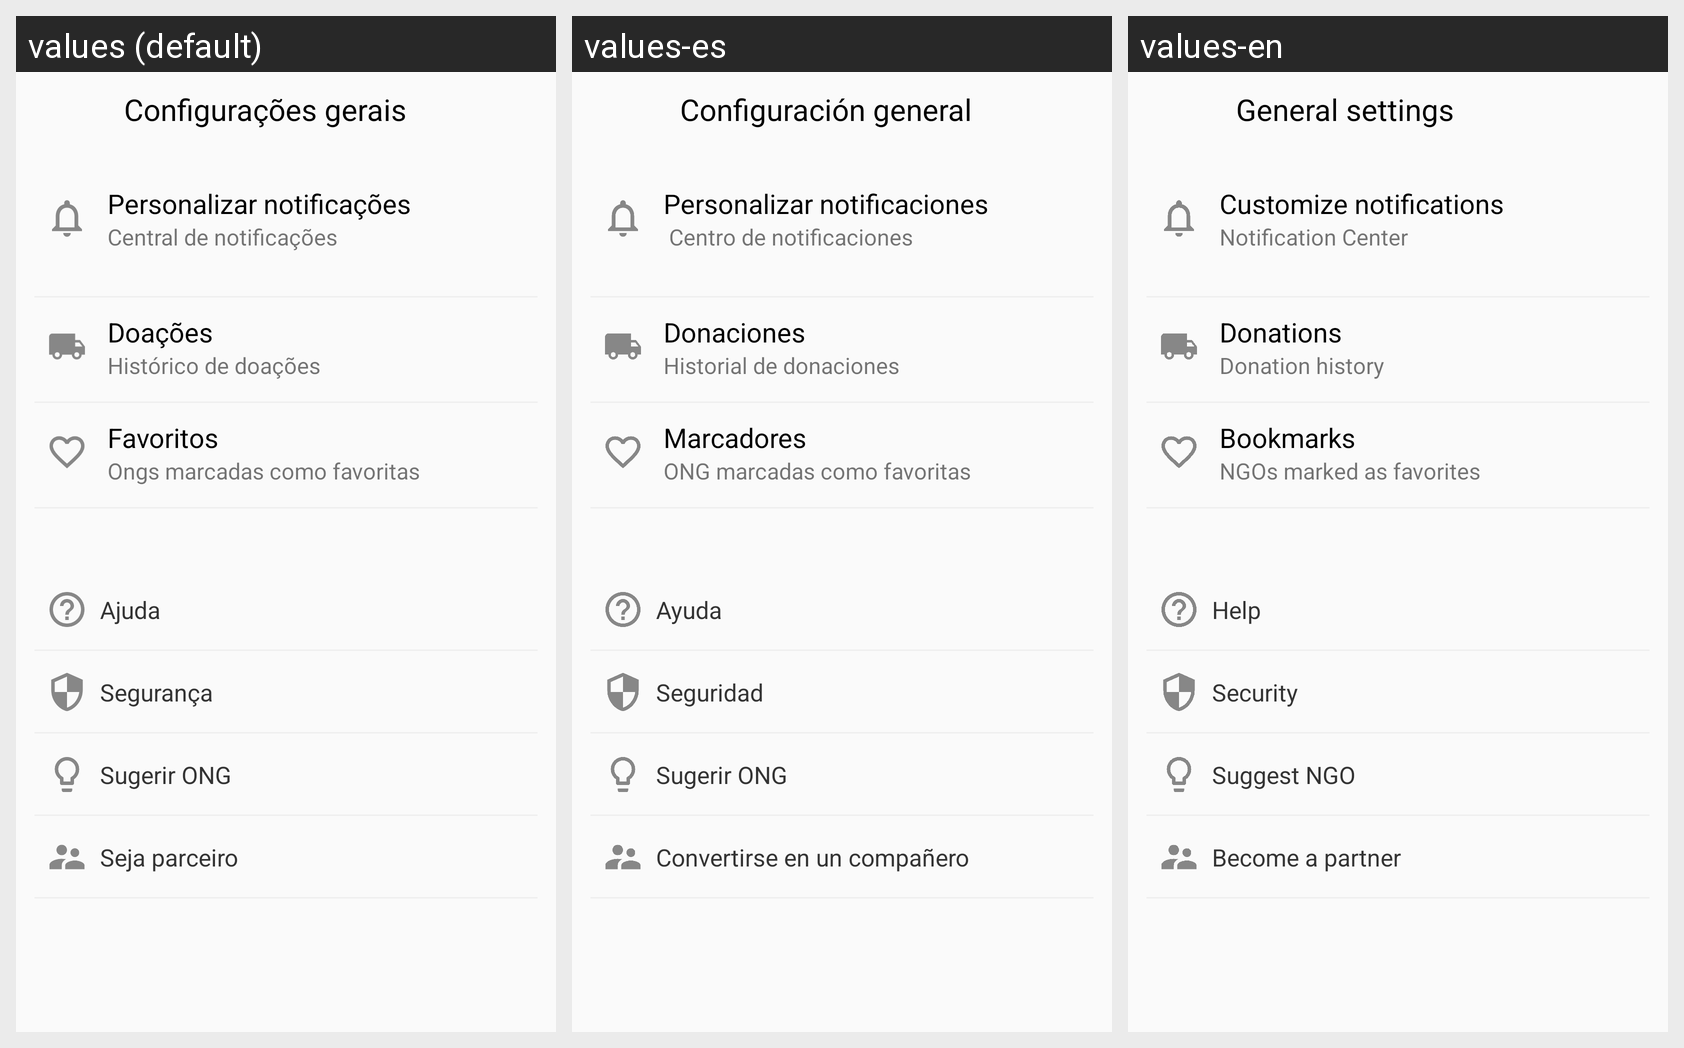

Translations of the strings shown on this Android screen, per locale in the grid:
Android screen res/layout/settings_fragment.xml rendered under 3 locales, left to right: values (default), values-es, values-en. Device: Nexus 5 (rendered at 1080×1920; each locale shown at half size, 540×960, under a caption strip naming it); theme AppTheme.
Strings drawn on this screen, with the default value and each locale's value (text and hints the layout hard-codes, and strings that could not be matched under every locale, appear in the picture but are not listed):

title_settings_configurations
  values: Configurações gerais
  values-es: Configuración general
  values-en: General settings

personalize_notify
  values: Personalizar notificações
  values-es: Personalizar notificaciones
  values-en: Customize notifications 

settings_notify_desc
  values: Central de notificações
  values-es:  Centro de notificaciones
  values-en: Notification Center 

settings_donate
  values: Doações
  values-es: Donaciones
  values-en: Donations

settings_donate_desc
  values: Histórico de doações
  values-es: Historial de donaciones
  values-en: Donation history

settings_favorites
  values: Favoritos
  values-es: Marcadores
  values-en: Bookmarks

settings_favorites_desc
  values: Ongs marcadas como favoritas
  values-es: ONG marcadas como favoritas
  values-en: NGOs marked as favorites

settings_help
  values: Ajuda
  values-es: Ayuda
  values-en: Help

security
  values: Segurança
  values-es: Seguridad
  values-en: Security

suggest_ong
  values: Sugerir ONG
  values-es: Sugerir ONG
  values-en: Suggest NGO

become_partner
  values: Seja parceiro
  values-es: Convertirse en un compañero
  values-en: Become a partner
